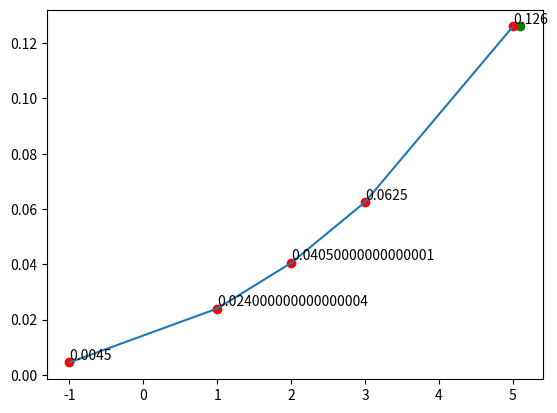
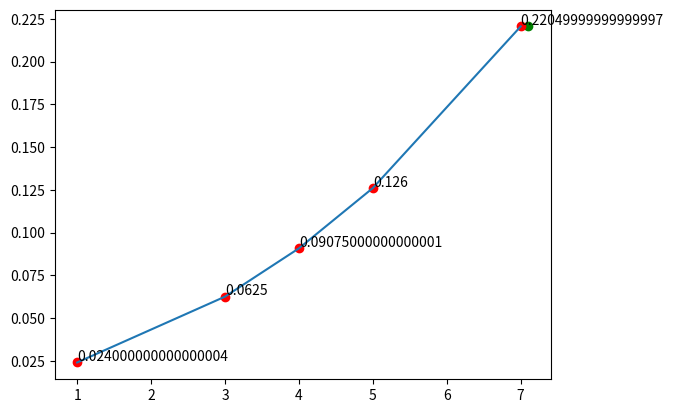
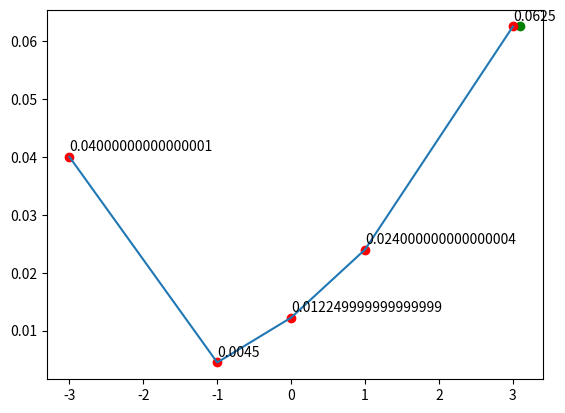
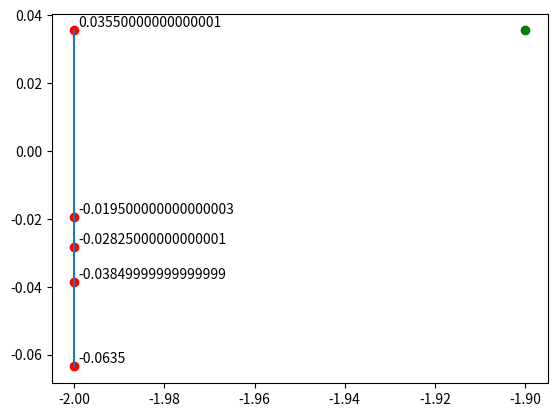

Here is the Python script that generated these plots, in order:
from functools import reduce
from operator import mul
import matplotlib.pyplot as plt

"""We need to construct the graphics whith max plot"""

def chance_to_attack(att_r,ac,str_):
	y = []
	str_.sort()
	for j in str_:
		y.append(reduce(mul,[round((20+j+i-ac),4)/20 for i in att_r]))
	return str_,y

def chance_to_attack_buff(att_r,ac,str_,buff):
	y = []
	str_.sort()
	for j in str_:
		y.append(reduce(mul,[round((20+j+buff+i-ac)/20,4) for i in att_r if (20+j+buff+i-ac)/20 > 0]))
	str_ = [i+buff for i in str_]
	return str_,y
def chance_to_attack_debuff(att_r,ac,str_,debuff):
	y = []
	str_.sort()
	for j in str_:
		y.append(reduce(mul,[round((20+j+i-ac-debuff)/20,4) for i in att_r if(20+j-debuff+i-ac)/20 > 0]))
	str_ = [i-debuff for i in str_]
	return str_,y

def sub_chances(chan,_chan,st1,st2):
        if _chan[0] > chan[0]:
                t = [_chan[i] - chan[i] for i in range(len(chan))]
                s = [st2[i] - st1[i] for i in range(len(st1))]
        if _chan[0]< chan[1]:
                t = [chan1[i] - _chan[i] for i in range(len(chan))]
                s = [st1[i] - st2[i] for i in range(len(st1))]
        return s,t


def print_graphics(x,y):
        fig = plt.figure()
        m = x.index(max(x))
        mx = max(x)
        my = y[m]
        graph1 = plt.plot(x,y,'ro',x,y)
        scatter1 = plt.scatter(mx+0.1, my,c='green')
        for i in range(len(x)):
                plt.text(x[i]+0.001,y[i]+0.001,str(y[i]))
        plt.show()
def print_graphics_compare(x,y,x1,y1):
        fig = plt.figure()
        #scatter1 = plt.scatter(0.0, 1.0)
        graph1 = plt.plot(x,y,'ro',x,y,'k',x1,y1,'bo',x1,y1,'g')
        
        plt.show()

roll = [7,7,2]
ac = 20
str_ = [-1,3,2,1,5]
b = 2
db = 2
chan1 = chance_to_attack(roll,ac,str_)
chan2 = chance_to_attack_buff(roll,ac,str_,b)
chan3 = chance_to_attack_debuff(roll,ac,str_,db)
chan4 = sub_chances(chan1[1],chan2[1],chan1[0],chan2[0])
chan5 = sub_chances(chan1[1],chan3[1],chan1[0],chan3[0])
print('chance without buff')
print(chance_to_attack(roll,ac,str_))
print_graphics(chan1[0],chan1[1])
print('with buff')
print_graphics(chan2[0],chan2[1])
print(chance_to_attack_buff(roll,ac,str_,b))
#print_graphics_compare(chan1[0],chan1[1],chan2[0],chan2[1])
print('with debuff')
print(chance_to_attack_debuff(roll,ac,str_,db))
print_graphics(chan3[0],chan3[1])
print('substrackt buff - chance')
print('substrackt chance - debuff')
print(sub_chances(chan1[1],chan2[1],chan1[0],chan2[0]))
print(sub_chances(chan1[1],chan3[1],chan1[0],chan3[0]))
print_graphics(chan5[0],chan5[1])
        
